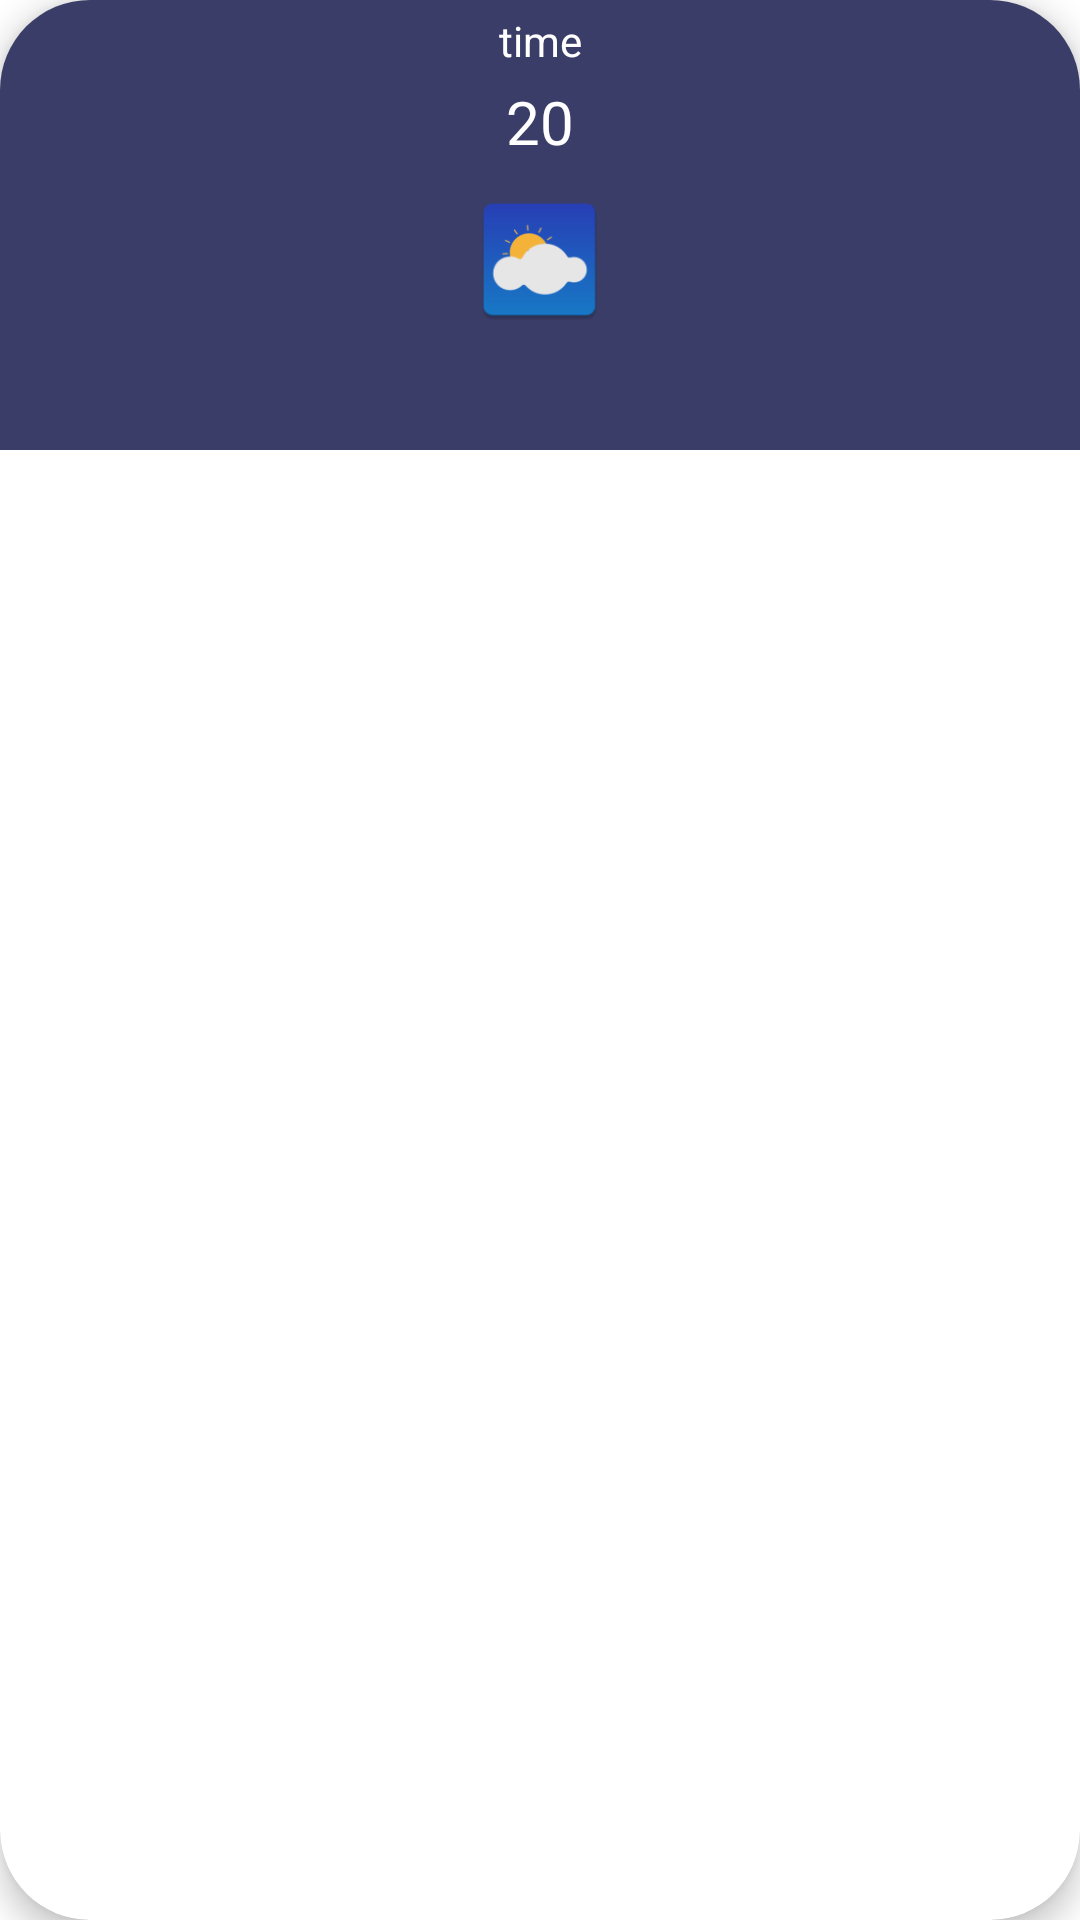

Here is an Android app screen rendered from its layout file. Give the layout XML and the strings, colors and styles it references.
<!-- AndroidManifest.xml: application theme Theme.MyWeather -->
<!-- res/layout/weather_rv_item.xml -->
<?xml version="1.0" encoding="utf-8"?>
<androidx.cardview.widget.CardView xmlns:android="http://schemas.android.com/apk/res/android"
    android:layout_width="100dp"
    xmlns:app="http://schemas.android.com/apk/res-auto"
    android:layout_gravity="center"
    android:layout_height="wrap_content"
    android:layout_margin="4dp"
    app:cardElevation="6dp"
    app:cardCornerRadius="30dp"
    android:background="@android:color/transparent">


    <RelativeLayout
        android:layout_width="match_parent"
        android:layout_height="wrap_content"
        android:id="@+id/relativelayout_card2"
        android:background="@color/RecNight2"
        >

        <TextView
            android:layout_width="match_parent"
            android:layout_height="wrap_content"
            android:id="@+id/tv_time"
            android:gravity="center"
            android:padding="4dp"
            android:text="time"
            android:textColor="@color/white"
            android:textAlignment="center"/>

        <TextView
            android:layout_width="match_parent"
            android:layout_height="wrap_content"
            android:id="@+id/tv_temp"
            android:text="20"
            android:textSize="20sp"
            android:textAlignment="center"
            android:layout_below="@id/tv_time"
            android:textColor="@color/white"
            />

        <ImageView
            android:layout_width="55dp"
            android:layout_height="55dp"
            android:layout_below="@id/tv_temp"
            android:id="@+id/iv_condition"
            android:layout_centerHorizontal="true"
            android:layout_margin="5dp"
            android:padding="4dp"
            android:src="@mipmap/ic_launcher"/>

        <TextView
            android:layout_width="match_parent"
            android:layout_height="wrap_content"
            android:textAlignment="center"
            android:layout_centerHorizontal="true"
            android:gravity="center"
            android:layout_below="@id/iv_condition"
            android:id="@+id/tv_windspeed"
            android:textColor="@color/white"
            android:padding="3dp"
            android:layout_margin="3dp"/>



    </RelativeLayout>


</androidx.cardview.widget.CardView>
<!-- resources referenced by this layout -->
<resources>
  <color name="RecNight2">#3A3D67</color>
  <color name="white">#FFFFFFFF</color>
  <!-- mipmap ic_launcher: png bitmap (mipmap-hdpi, 2868 bytes) -->
  <style name="Theme.MyWeather" parent="Theme.MaterialComponents.Light.NoActionBar">
          
          <item name="colorPrimary">@color/Sky</item>
          <item name="colorPrimaryVariant">@color/Sky</item>
          <item name="colorOnPrimary">@color/white</item>
          
          <item name="colorSecondary">@color/teal_200</item>
          <item name="colorSecondaryVariant">@color/teal_700</item>
          <item name="colorOnSecondary">@color/black</item>
          
          <item name="android:statusBarColor">?attr/colorPrimaryVariant</item>
          
      </style>
  <color name="Sky">#0A1332</color>
  <color name="teal_200">#FF03DAC5</color>
  <color name="teal_700">#FF018786</color>
  <color name="black">#FF000000</color>
</resources>
